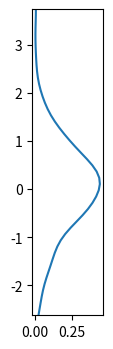

Write Python code to recreate this figure. (Note: this script raises an exception after producing the figure.)
import matplotlib.pyplot as plt
import numpy as np
import scipy.stats.kde

samps = np.random.randn(300)
samps = np.reshape(samps, (2, 150))
xkern = scipy.stats.kde.gaussian_kde(samps[0])
ykern = scipy.stats.kde.gaussian_kde(samps[1])
x = np.linspace(np.min(samps[0]), np.max(samps[0]))
y = np.linspace(np.min(samps[1]), np.max(samps[1]))

plt.figure()
ax1 = plt.subplot2grid((6, 6), (0, 0), rowspan=5)
plt.plot(ykern(y), y)
plt.ylim(y[0], y[-1])
xlims = ax1.get_xaxis().get_axes().get_xlim()
plt.plot(ax1.get_xaxis().get_axes().get_xlim(), (0.3, 0.3), color='red')
plt.xlim(xlims)
ax2 = plt.subplot2grid((6, 6), (0, 1), rowspan=5, colspan=5)
plt.scatter(samps[0], samps[1], s=150)
plt.scatter(-0.3, 0.3, marker='x', color='r', s=150)
plt.xlim(x[0], x[-1])
plt.ylim(y[0], y[-1])
ax3 = plt.subplot2grid((6, 6), (5, 1), colspan=5)
plt.plot(x, xkern(x))
ylims = ax3.get_yaxis().get_axes().get_ylim()
plt.plot((-0.3, -0.3), ax3.get_yaxis().get_axes().get_ylim(), color='red')
plt.ylim(ylims)
plt.xlim(x[0], x[-1])

plt.subplots_adjust(hspace=0, wspace=0)
ax2.get_yaxis().set_visible(False)
ax2.get_xaxis().set_visible(False)
ax1.get_xaxis().set_visible(False)
ax3.get_yaxis().set_visible(False)

plt.savefig('test.png')
plt.savefig('test.eps')

